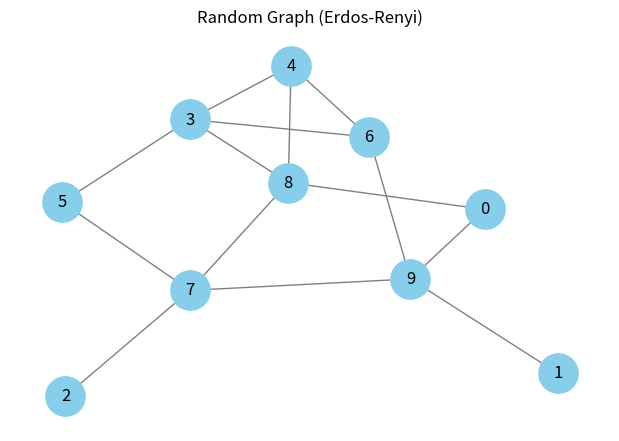
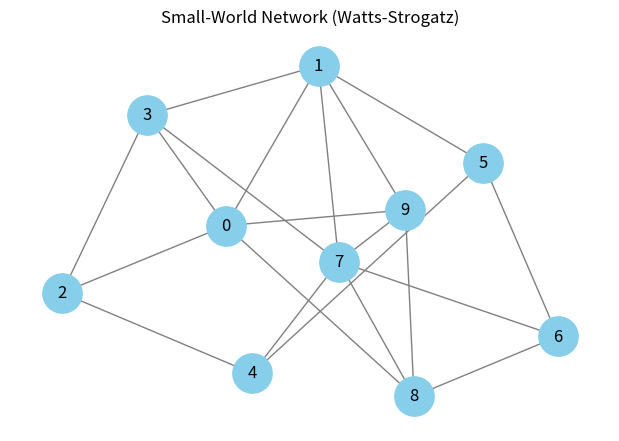
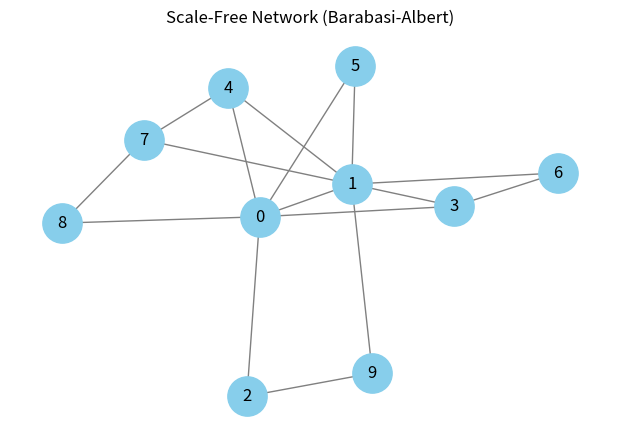
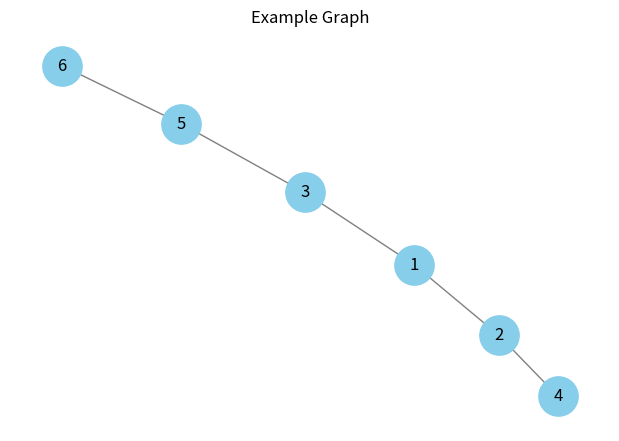

Write Python code to recreate these figures, in order.
# Unit-I Introduction: Introduction to complex systems and networks, modelling of complex systems, review of graph theory

import networkx as nx
import matplotlib.pyplot as plt
import random

# Section 1: Introduction to Complex Systems and Networks
print("=== Introduction to Complex Systems and Networks ===")
print("Complex systems consist of interconnected parts that collectively exhibit patterns.")
print("Examples: Internet, social networks, biological systems, power grids.")

# Section 2: Modeling Complex Systems with Networks
# Create different types of networks
def create_and_plot_network(G, title):
    pos = nx.spring_layout(G, seed=42)
    plt.figure(figsize=(6, 4))
    nx.draw(G, pos, with_labels=True, node_color='skyblue', edge_color='gray', node_size=800)
    plt.title(title)
    plt.show()

# 1. Random Graph (Erdos-Renyi)
G_random = nx.erdos_renyi_graph(10, 0.3)
create_and_plot_network(G_random, "Random Graph (Erdos-Renyi)")

# 2. Small-World Network (Watts-Strogatz)
G_small_world = nx.watts_strogatz_graph(10, 4, 0.3)
create_and_plot_network(G_small_world, "Small-World Network (Watts-Strogatz)")

# 3. Scale-Free Network (Barabasi-Albert)
G_scale_free = nx.barabasi_albert_graph(10, 2)
create_and_plot_network(G_scale_free, "Scale-Free Network (Barabasi-Albert)")

# Section 3: Review of Graph Theory
print("\n=== Graph Theory Basics ===")
G = nx.Graph()
edges = [(1,2), (1,3), (2,4), (3,5), (5,6)]
G.add_edges_from(edges)

# Print basic properties
print("Nodes:", G.nodes())
print("Edges:", G.edges())
print("Degree of each node:", dict(G.degree()))
print("Is the graph connected?", nx.is_connected(G))
print("Shortest path from 1 to 6:", nx.shortest_path(G, source=1, target=6))

# Draw the graph
create_and_plot_network(G, "Example Graph")

# Extra: Clustering and Centrality
print("\nClustering Coefficient of each node:", nx.clustering(G))
print("Betweenness Centrality:", nx.betweenness_centrality(G))
print("Closeness Centrality:", nx.closeness_centrality(G))
